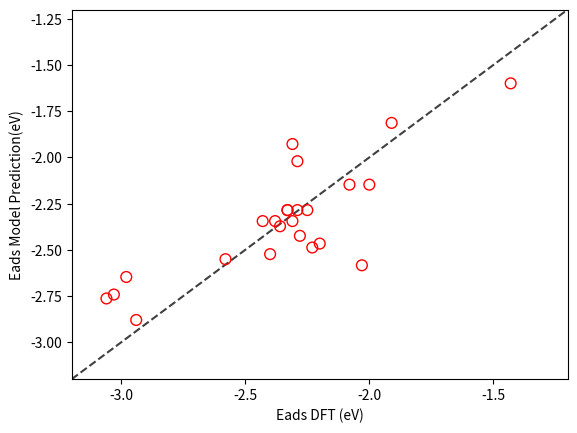

Reproduce this figure in Python.
# -*- coding: utf-8 -*-
"""
Created on Mon Aug 13 15:01:12 2018

[redacted]
"""
import numpy as np
import matplotlib.pyplot as plt 
import matplotlib


pi =np.matrix([[ 1, 0, 0,  0, 0, 0,  0, 0, 0],  #1
                [ 2, 0, 0,  0, 0, 0,  0, 0, 0], #2
                [ 2, 1, 0,  0, 0, 0,  0, 0, 0], #3
                [ 2, 2, 0,  0, 0, 0,  0, 0, 0], #4-2d
                [ 3, 0, 0,  1, 0, 0,  0, 0, 0], #4-3d
                [ 2, 2, 1,  0, 0, 0,  0, 0, 0], #5-2d
                [ 3, 0, 0,  1, 1, 0,  0, 0, 0], #5-3d
                [ 3, 0, 0,  1, 2, 0,  0, 0, 0], #6
                [ 3, 1, 1,  1, 1, 0,  0, 0, 0], #7
                [ 2, 1, 1,  1, 1, 1,  0, 0, 0], #8
                [ 3, 2, 1,  1, 1, 1,  1, 0, 0], #9
                [ 3, 0, 0,  3, 2, 0,  2, 0, 0], #10
                [ 3, 1, 2,  2, 1, 2,  1, 2, 0], #11
                [ 3, 1, 1,  1, 2, 1,  1, 1, 0], #12
                [ 3, 1, 1,  1, 2, 1,  1, 1, 0], #13
                [ 3, 1, 1,  1, 2, 1,  1, 1, 0], #14
                [ 3, 1, 1,  1, 2, 1,  1, 2, 0], #15
                [ 3, 1, 1,  1, 2, 1,  1, 2, 0], #16
                [ 3, 1, 1,  1, 2, 1,  1, 2, 0], #17
                [ 3, 1, 1,  1, 2, 1,  1, 2, 0], #18
                [ 3, 1, 2,  1, 2, 1,  1, 2, 0], #19
                [ 3, 1, 2,  1, 2, 1,  1, 2, 0], #20
                [ 2, 2, 3,  1, 5, 1,  1, 2, 0], #20
                [ 1, 0, 0,  3, 0, 0,  3, 3, 0]]) #20
ref = -2.4 #binding energy of CO onto Pd1
Ec_DFT =  np.array([-2.4, -2.98, -3.06, -2.94, -2.58, -3.03, -2.23, -2.28, -2.20, -2.36, 
                    -2.03, -2.31, -2.29, -2.43, -2.38, -2.31, -2.25, -2.29, -2.33, -2.33,
                    -2.08, -2.00, -1.91, -1.43])
Ec = Ec_DFT - ref
ns = len(Ec)
J = np.linalg.lstsq(pi, Ec)[0]
MSE = np.sum(np.power((np.dot(pi,J) - Ec),2))/ns 

Ec_model = np.array(np.dot(pi,J))[0] + ref

'''
Parity plot of regression
'''

plt.figure(figsize=(20,20))

fig, ax = plt.subplots()
ax.scatter(Ec_DFT,Ec_model, s=60, facecolors='none', edgecolors='r')
ax.axis([-3.2, -1.2, -3.2, -1.2])
plt.xlabel("Eads DFT (eV)")
plt.ylabel("Eads Model Prediction(eV)")


lims = [
    np.min([ax.get_xlim(), ax.get_ylim()]),  # min of both axes
    np.max([ax.get_xlim(), ax.get_ylim()]),  # max of both axes
]

# now plot both limits against eachother
ax.plot(lims, lims, 'k--', alpha=0.75, zorder=0)
ax.set_xlim(lims)
ax.set_ylim(lims)

font = {'family' : 'normal',
        'size'   : 15}

matplotlib.rc('font', **font)


plt.show()


